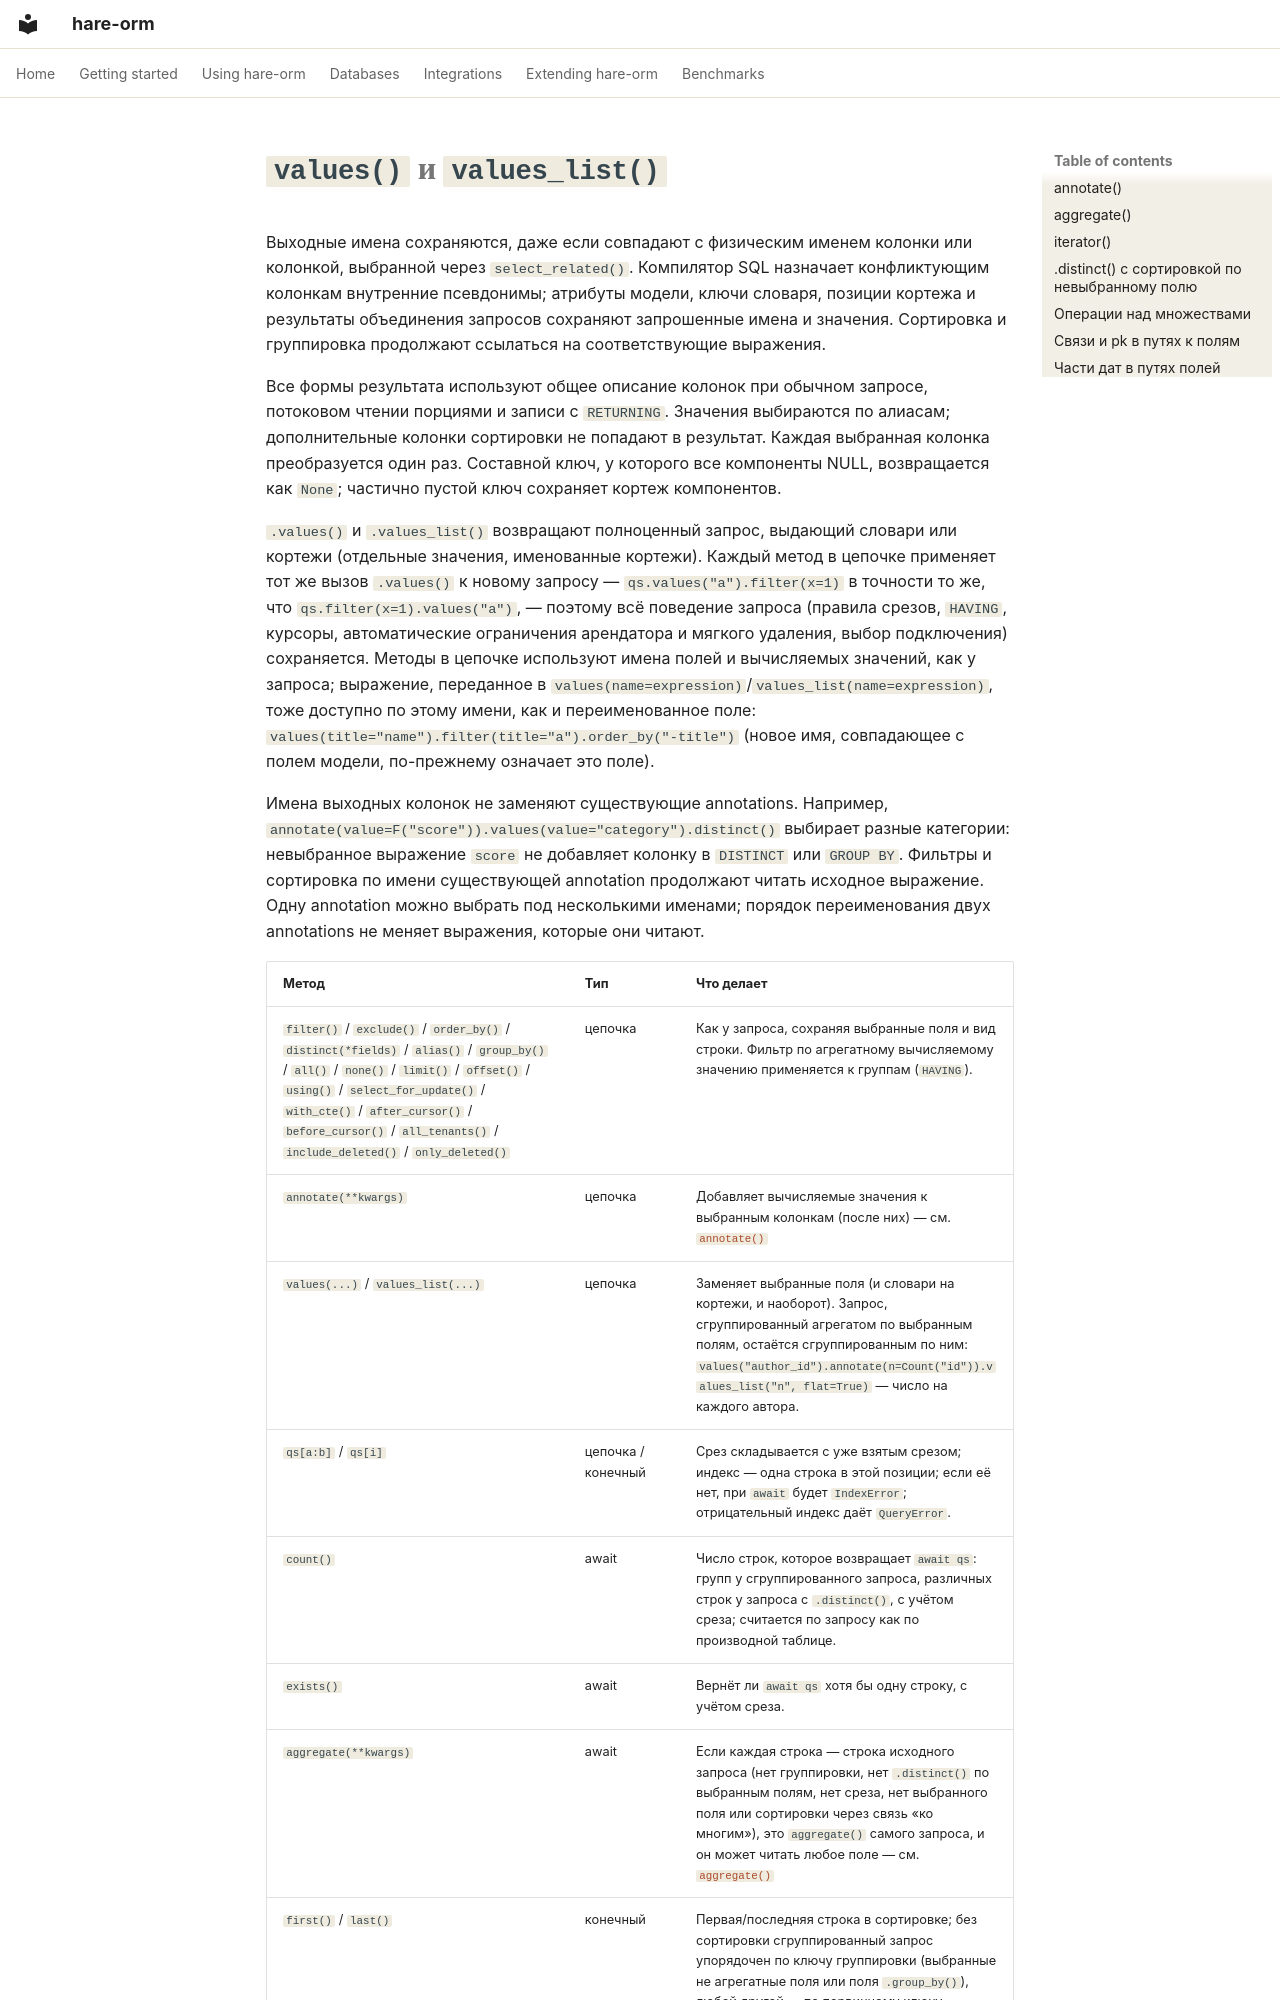

repository: hare-orm/hare-orm · page: querying/values.ru/index.html · generator: mkdocs

# `values()` и `values_list()`

Выходные имена сохраняются, даже если совпадают с физическим именем колонки или
колонкой, выбранной через `select_related()`. Компилятор SQL назначает конфликтующим
колонкам внутренние псевдонимы; атрибуты модели, ключи словаря, позиции кортежа и
результаты объединения запросов сохраняют запрошенные имена и значения. Сортировка
и группировка продолжают ссылаться на соответствующие выражения.

Все формы результата используют общее описание колонок при обычном запросе,
потоковом чтении порциями и записи с `RETURNING`. Значения выбираются по алиасам;
дополнительные колонки сортировки не попадают в результат. Каждая выбранная колонка
преобразуется один раз. Составной ключ, у которого все компоненты NULL, возвращается
как `None`; частично пустой ключ сохраняет кортеж компонентов.

`.values()` и `.values_list()` возвращают полноценный запрос, выдающий словари или кортежи (отдельные
значения, именованные кортежи). Каждый метод в цепочке применяет тот же вызов `.values()` к новому
запросу — `qs.values("a").filter(x=1)` в точности то же, что `qs.filter(x=1).values("a")`, — поэтому всё
поведение запроса (правила срезов, `HAVING`, курсоры, автоматические ограничения арендатора и мягкого
удаления, выбор подключения) сохраняется. Методы в цепочке используют имена полей и вычисляемых значений,
как у запроса; выражение, переданное в `values(name=expression)`/`values_list(name=expression)`, тоже
доступно по этому имени, как и переименованное поле:
`values(title="name").filter(title="a").order_by("-title")` (новое имя, совпадающее с полем модели,
по-прежнему означает это поле).

Имена выходных колонок не заменяют существующие annotations. Например,
`annotate(value=F("score")).values(value="category").distinct()` выбирает разные категории:
невыбранное выражение `score` не добавляет колонку в `DISTINCT` или `GROUP BY`.
Фильтры и сортировка по имени существующей annotation продолжают читать исходное выражение.
Одну annotation можно выбрать под несколькими именами; порядок переименования двух annotations
не меняет выражения, которые они читают.
